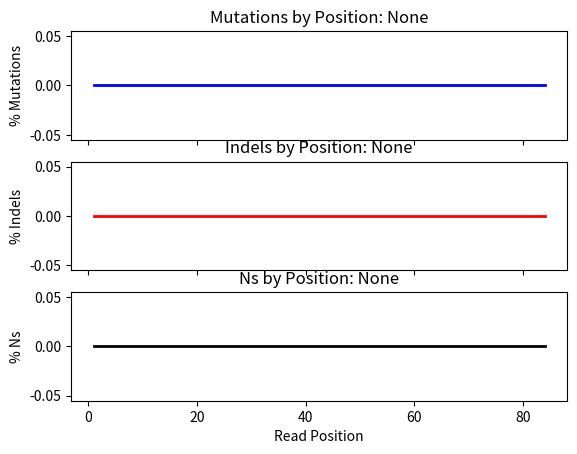

Recreate this plot in Python. (Note: this script raises an exception after producing the figure.)
#!/usr/bin/env python
# Original version by Brendan Kohrn
# Edited by Mike Schmitt 2/7/14 to add clonality filter

import matplotlib
matplotlib.use('Agg')
import pylab
import numpy
import sys
import re
from argparse import ArgumentParser

# myRead defines what information about each read needs to be stored.  
class myRead:
    def __init__(self, myStart, length):
        self.counts = numpy.zeros((3, length), int)
        self.fr = 'f' if myStart in ('R', 'M', 'U') else ('r' if myStart in ('r', 'm', 'u') else 'e')
        if self.fr == 'e':
            raise ValueError('first position is not a recognized pileup charecter')
        if myStart.upper() == 'M': # First position is a mutation
            self.counts[0, 0] += 1
        elif myStart.upper() == 'U': # First position is an N
            self.counts[2, 0] += 1
        elif myStart.upper() == 'R': # First position is a reference
            pass
        self.skipMe = False
        self.pos = 0
        self.closeMe = False
    
    def addMut(self):
        self.counts[0, self.pos] += 1
    
    def addIndel(self):
        self.counts[1, self.pos] += 1
    
    def addN(self):
        self.counts[2, self.pos] += 1
    
    def advance(self):
        self.pos += 1
    
    def close(self):
        if self.fr == 'r':
            return(numpy.fliplr(self.counts))
        else:
            return(self.counts)
# myCounts keeps track of the total counts so far and all current reads, as well as methods for manipulating them.
class myCounts:
    def __init__(self, length):
        self.counts = numpy.zeros((3, length), float)
        self.reads = []
        self.myLen = length
    
    def newRead(self, myStart):
        self.reads.append(myRead(myStart, self.myLen))
    
    def closeReads(self,readToClose = 0):
        closed = 0
        for read in xrange(len(self.reads)):
            if self.reads[read-closed].closeMe == True:
                self.counts += self.reads.pop(read-closed).close()
                closed += 1
    
    def advanceReads(self):
        for read in self.reads:
            if read.skipMe == False:
                read.advance()
            else:
                read.skipMe = False
    
    def muts(self):
        return(self.counts[0, :])
    
    def indels(self):
        return(self.counts[1, :])
    def ns(self):
        return(self.counts[2, :])
    
    def totals(self):
        if self.counts[0, :].sum() != 0:
            self.counts[0, :] /= self.counts[0, :].sum()
        if self.counts[1, :].sum() != 0:
            self.counts[1, :] /= self.counts[1, :].sum()
        if self.counts[2, :].sum() != 0:
            self.counts[2, :] /= self.counts[2, :].sum()

# Prepare a line for processing
def linePrep(line, maxCln):
    linebins = line.split()
    
    # Remove lines with mutations that have clonality exceeding the cutoff
    depth = max(int(linebins[3]) - linebins[4].count('N'),1)
    clonality = (float(max(linebins[4].count('T'),linebins[4].count('C'),linebins[4].count('G'),linebins[4].count('A'),linebins[4].count('t'),linebins[4].count('c'),linebins[4].count('g'),linebins[4].count('a'))) / float(depth))
    linebin = linebins[4]
    if float(clonality) > float(maxCln):
        linebin = re.sub(r'[tTcCgGaA]','.',linebin)
    
    #Convert start and end points
    linebin = re.sub(r'\$','E',linebin)
    linebin = re.sub(r'\^.\.','R', linebin)
    linebin = re.sub(r'\^.[AGCT]','M', linebin)
    linebin = re.sub(r'\^.N','U', linebin)
    linebin = re.sub(r'\^.,', 'r', linebin)
    linebin = re.sub(r'\^.[agct]','m', linebin)
    linebin = re.sub(r'\^.n','u', linebin)
    
    #Convert insertions
    newIns = map(int, re.findall(r'\+\d+', linebin))
    for length in newIns:
        rmStr = r'\+' + str(length) + "."*length
        linebin = re.sub(rmStr, str(length), linebin)
    #Convert deletions
    newDels = map(str, re.findall(r'-\d+', linebin))
    for length in newDels:
        length = int(length[1:])
        rmStr = r'-' + str(length) + "."*length
        linebin = re.sub(rmStr, 'D', linebin)
    linebin = linebin.replace('*', 'd')
    return(linebin)
   
def main():
    #Read in command-line arguments
    parser = ArgumentParser()
    parser.add_argument('-i',
                        '--infile', 
                        action ='store', 
                        dest = 'inFile', 
                        help = 'An input pileup file. If None, defaults to stdin. [None]', 
                        default = None
                        )
    parser.add_argument('-o', 
                        '--outfile', 
                        action = 'store', 
                        dest = 'outFile', 
                        help = 'A filename for the output file.  [None]', 
                        default = None
                        )
    parser.add_argument('-l',
                        '--rlength',
                        type=int,
                        action = 'store',
                        dest = 'rlength',
                        default = '84',
                        help = 'The length of a single read'
                        )
    parser.add_argument('-C',
                        '--max_clonality',
                        type = float,
                        action = 'store',
                        dest = 'max_clonality',
                        help = 'Maximum clonality to allow when considering a position [0.1]',
                        default = 0.1,
                        )
    o = parser.parse_args()
    
    # If an imput file is given, use it; otherwise, use stdin
    if o.inFile != None:
        f = open(o.inFile, 'r')
    else:
        f = sys.stdin

    counter = myCounts(o.rlength)
    linenum = 0
    lineskips = 0

    for line in f:
        linebin = linePrep(line, o.max_clonality)
        linenum += 1
        readNum = 0
        skips = 0
        if linenum % 10000 == 0:
            print('%s lines processed' % linenum)
        try:
            while readNum < len(linebin):
                # Check what the identity of a charecter is
                if linebin[readNum] in ('M', 'R', 'U', 'm', 'r', 'u'):
                    # Start a new read
                    counter.newRead(linebin[readNum]) 
                elif linebin[readNum] == 'E':
                    # Mark a read to be closed later
                    skips += 1
                    counter.reads[readNum - skips].closeMe = True
                elif linebin[readNum] in ('A', 'G', 'C', 'T', 'a', 'g', 'c', 't'):
                    # Count a mutation
                    counter.reads[readNum-skips].addMut()
                elif linebin[readNum] in ('1', '2', '3', '4', '5', '6', '7', '8', '9'):
                    # Count an indel
                    counter.reads[readNum-1-skips].addIndel()
                    # Scroll the read with the indel forward the length of the indel, and mark indel length charecters to be skipped
                    tst = 0
                    indelLength = ''
                    while readNum + tst < len(linebin) and linebin[readNum+tst] in ('0', '1', '2', '3', '4', '5', '6', '7', '8', '9'):
                        indelLength += linebin[readNum + tst]
                        skips += 1
                        tst += 1
                    for x in xrange(int(indelLength)):
                        counter.reads[readNum-1-skips+tst].advance()
                elif linebin[readNum] == 'D':
                    counter.reads[readNum-skips-1].addIndel()
                    skips += 1
                elif linebin[readNum] == 'd':
                    counter.reads[readNum-skips].skipMe = True
                elif linebin[readNum] in ('N', 'n'):
                    # Count an N
                    counter.reads[readNum-skips].addN()
                elif linebin[readNum] in ('.', ','):
                    pass
                else:
                    raise ValueError("Not a valid pileup value at %s: %s" % (readNum, linebin[readNum]))
                readNum += 1
        except Exception:
            print('%s[%s]: %s' % (linenum, readNum, linebin))
            raise
        # Close any reads marked for closing
        counter.closeReads()
        # Advance all reads
        counter.advanceReads()
    
    # Generate and save the graphs.
    counter.totals()
    myX = range(1, o.rlength + 1)
    ax1 = pylab.subplot(3, 1, 1)
    pylab.plot(myX, counter.counts[0, :], 'b', linewidth = 2)
    pylab.title('Mutations by Position: %s' % o.inFile)
    pylab.ylabel("% Mutations")
    pylab.setp(ax1.get_xticklabels(), visible=False)
    ax2 = pylab.subplot(3, 1, 2)
    pylab.plot(myX, counter.counts[1, :], 'r', linewidth = 2)
    pylab.title('Indels by Position: %s' % o.inFile)
    pylab.ylabel("% Indels")
    pylab.setp(ax2.get_xticklabels(), visible=False)
    ax3 = pylab.subplot(3, 1, 3)
    pylab.plot(myX, counter.counts[2, :], 'k', linewidth = 2)
    pylab.title('Ns by Position: %s' % o.inFile)
    pylab.ylabel("% Ns")
    pylab.xlabel("Read Position")

    pylab.savefig(o.outFile)
    
    # Generate and save the data file
    outWrite = counter.counts.transpose()
    outFile = open(o.outFile + '.dat', 'w')
    for n in range(o.rlength):
        outStr = ""
        for m in range(3):
            outStr += ' %s' % outWrite[n, m]
        outFile.write(outStr + '\n')
    outFile.close()
    if o.inFile != None:
        f.close()

if __name__ == "__main__":
    main()
